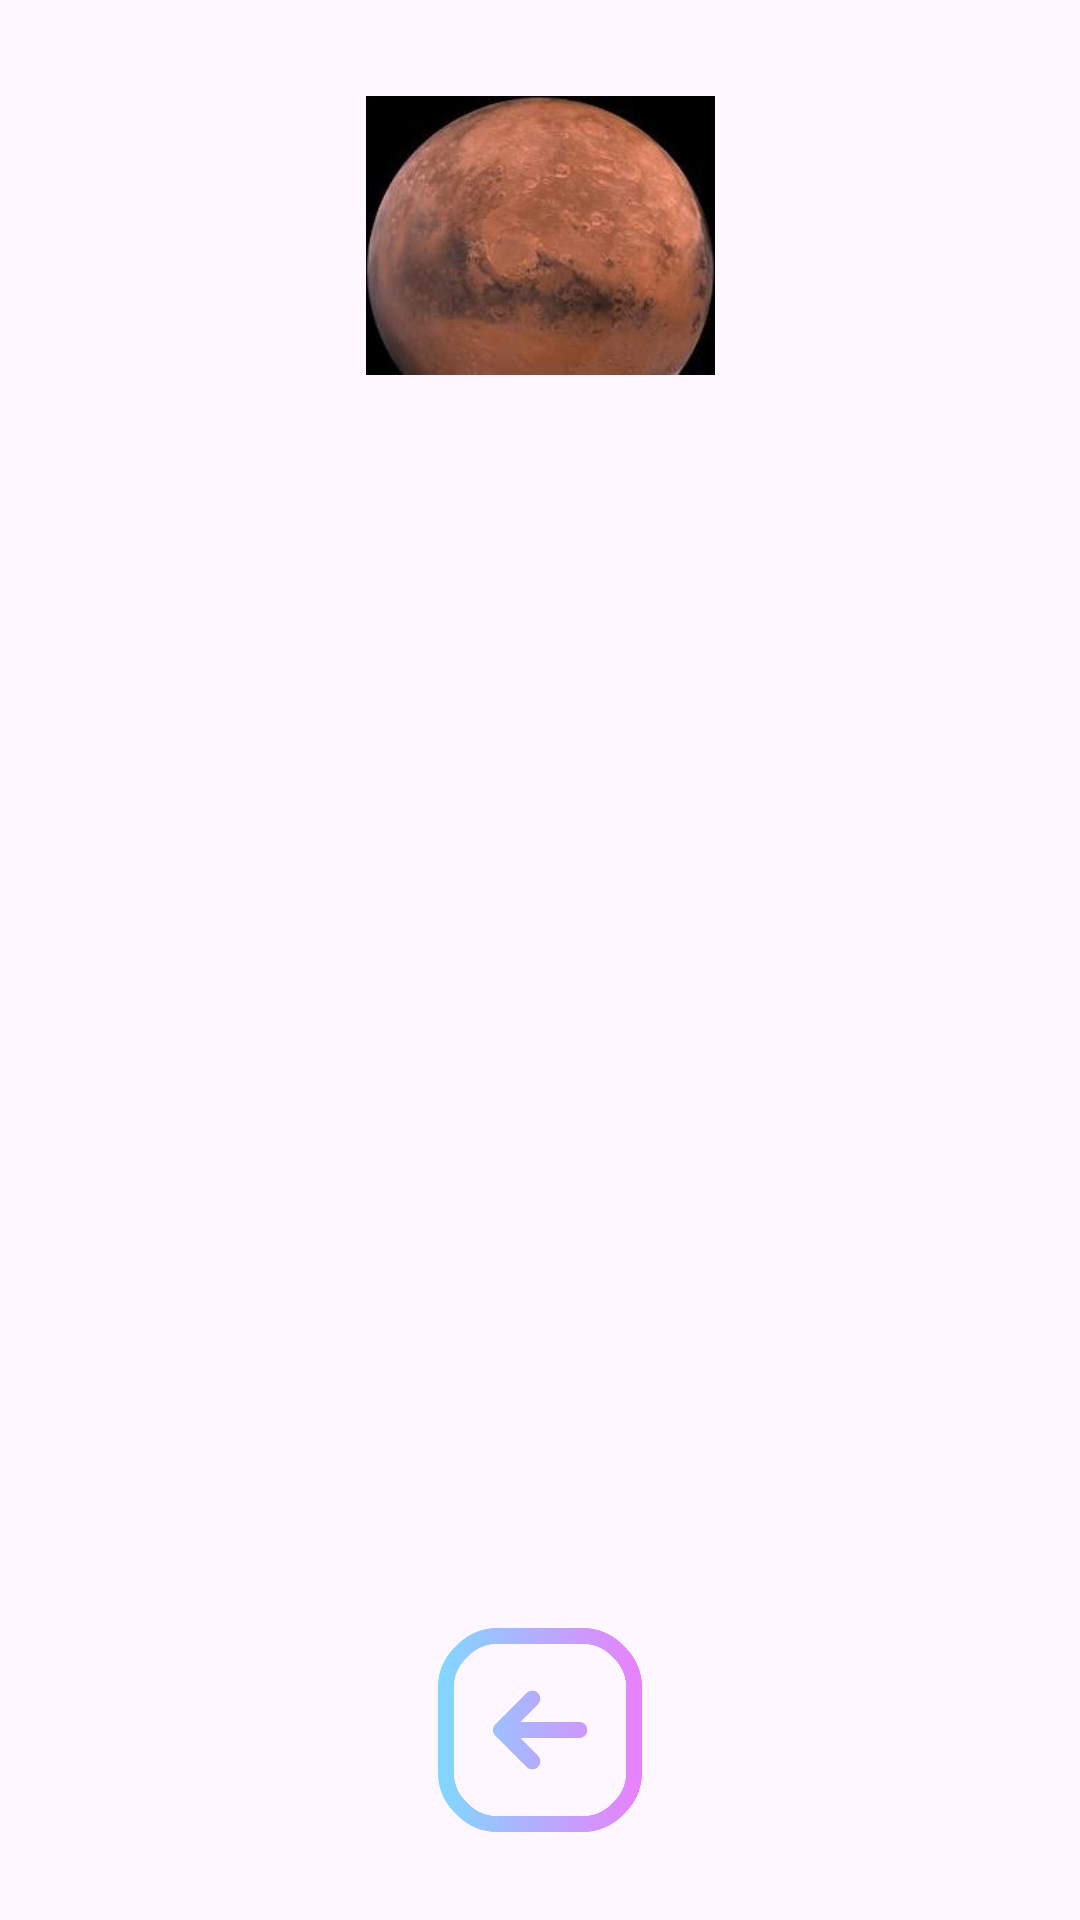

This screen was rendered from an Android layout file. Write that file and the resources it references.
<!-- AndroidManifest.xml: application theme Theme.AtividadeListaPersonalizada -->
<!-- res/layout/activity_2.xml -->
<?xml version="1.0" encoding="utf-8"?>
<ScrollView xmlns:android="http://schemas.android.com/apk/res/android"
    xmlns:app="http://schemas.android.com/apk/res-auto"
    xmlns:tools="http://schemas.android.com/tools"
    android:layout_width="match_parent"
    android:layout_height="match_parent"
    android:background="@drawable/starry_night_sky"
    tools:context=".Activity2">
<androidx.constraintlayout.widget.ConstraintLayout
    android:layout_width="match_parent"
    android:layout_height="wrap_content">

    <TextView
        android:id="@+id/nomePlaneta"
        android:layout_width="match_parent"
        android:layout_height="wrap_content"
        android:textColor="@color/white"
        android:textSize="50sp"
        android:textAlignment="center"
        app:layout_constraintEnd_toEndOf="parent"
        app:layout_constraintStart_toStartOf="parent"
        app:layout_constraintTop_toBottomOf="@+id/imagemPlaneta" />

    <ImageView
        android:id="@+id/imagemPlaneta"
        android:layout_width="119dp"
        android:layout_height="93dp"
        android:layout_marginTop="32dp"
        android:src="@drawable/marte"
        app:layout_constraintEnd_toEndOf="parent"
        app:layout_constraintStart_toStartOf="parent"
        app:layout_constraintTop_toTopOf="parent"
        tools:ignore="MissingConstraints" />

    <TextView
        android:id="@+id/textViewCuriosidade1"
        android:layout_width="329dp"
        android:layout_height="wrap_content"
        android:layout_marginTop="56dp"
        android:background="@drawable/borda"
        android:padding="1dp"
        android:textSize="30sp"
        android:textColor="@color/white"

        app:layout_constraintEnd_toEndOf="parent"
        app:layout_constraintStart_toStartOf="parent"
        app:layout_constraintTop_toBottomOf="@+id/nomePlaneta"
        tools:ignore="MissingConstraints" />

    <TextView
        android:id="@+id/textViewCuriosidade2"
        android:layout_width="329dp"
        android:layout_height="wrap_content"
        android:layout_marginTop="48dp"
        android:background="@drawable/borda"
        android:textSize="30sp"
        android:padding="4dp"
        android:textColor="@color/white"

        app:layout_constraintEnd_toEndOf="parent"
        app:layout_constraintStart_toStartOf="parent"
        app:layout_constraintTop_toBottomOf="@+id/textViewCuriosidade1"
        tools:ignore="MissingConstraints" />

    <TextView
        android:id="@+id/textViewCuriosidade3"
        android:layout_width="329dp"
        android:layout_height="wrap_content"
        android:layout_marginTop="48dp"
        android:background="@drawable/borda"
        android:textSize="30sp"
        android:padding="4dp"
        android:textColor="@color/white"

        app:layout_constraintEnd_toEndOf="parent"
        app:layout_constraintStart_toStartOf="parent"
        app:layout_constraintTop_toBottomOf="@+id/textViewCuriosidade2"
        tools:ignore="MissingConstraints" />

    <ImageView
        android:id="@+id/imageVoltar"
        android:layout_width="68dp"
        android:layout_height="76dp"
        android:layout_marginTop="56dp"
        android:src="@drawable/seta_para_a_esquerda"
        app:layout_constraintEnd_toEndOf="parent"
        app:layout_constraintStart_toStartOf="parent"
        app:layout_constraintTop_toBottomOf="@+id/textViewCuriosidade3"
        tools:ignore="MissingConstraints" />
</androidx.constraintlayout.widget.ConstraintLayout>
</ScrollView>
<!-- resources referenced by this layout -->
<resources>
  <color name="white">#FFFFFFFF</color>
  <!-- drawable marte: jpeg bitmap (drawable-hdpi, 10274 bytes) -->
  <!-- drawable seta_para_a_esquerda: png bitmap (drawable-hdpi, 14810 bytes) -->
  <style name="Theme.AtividadeListaPersonalizada" parent="Base.Theme.AtividadeListaPersonalizada" />
  <style name="Base.Theme.AtividadeListaPersonalizada" parent="Theme.Material3.DayNight.NoActionBar">
          
          
      </style>
</resources>
